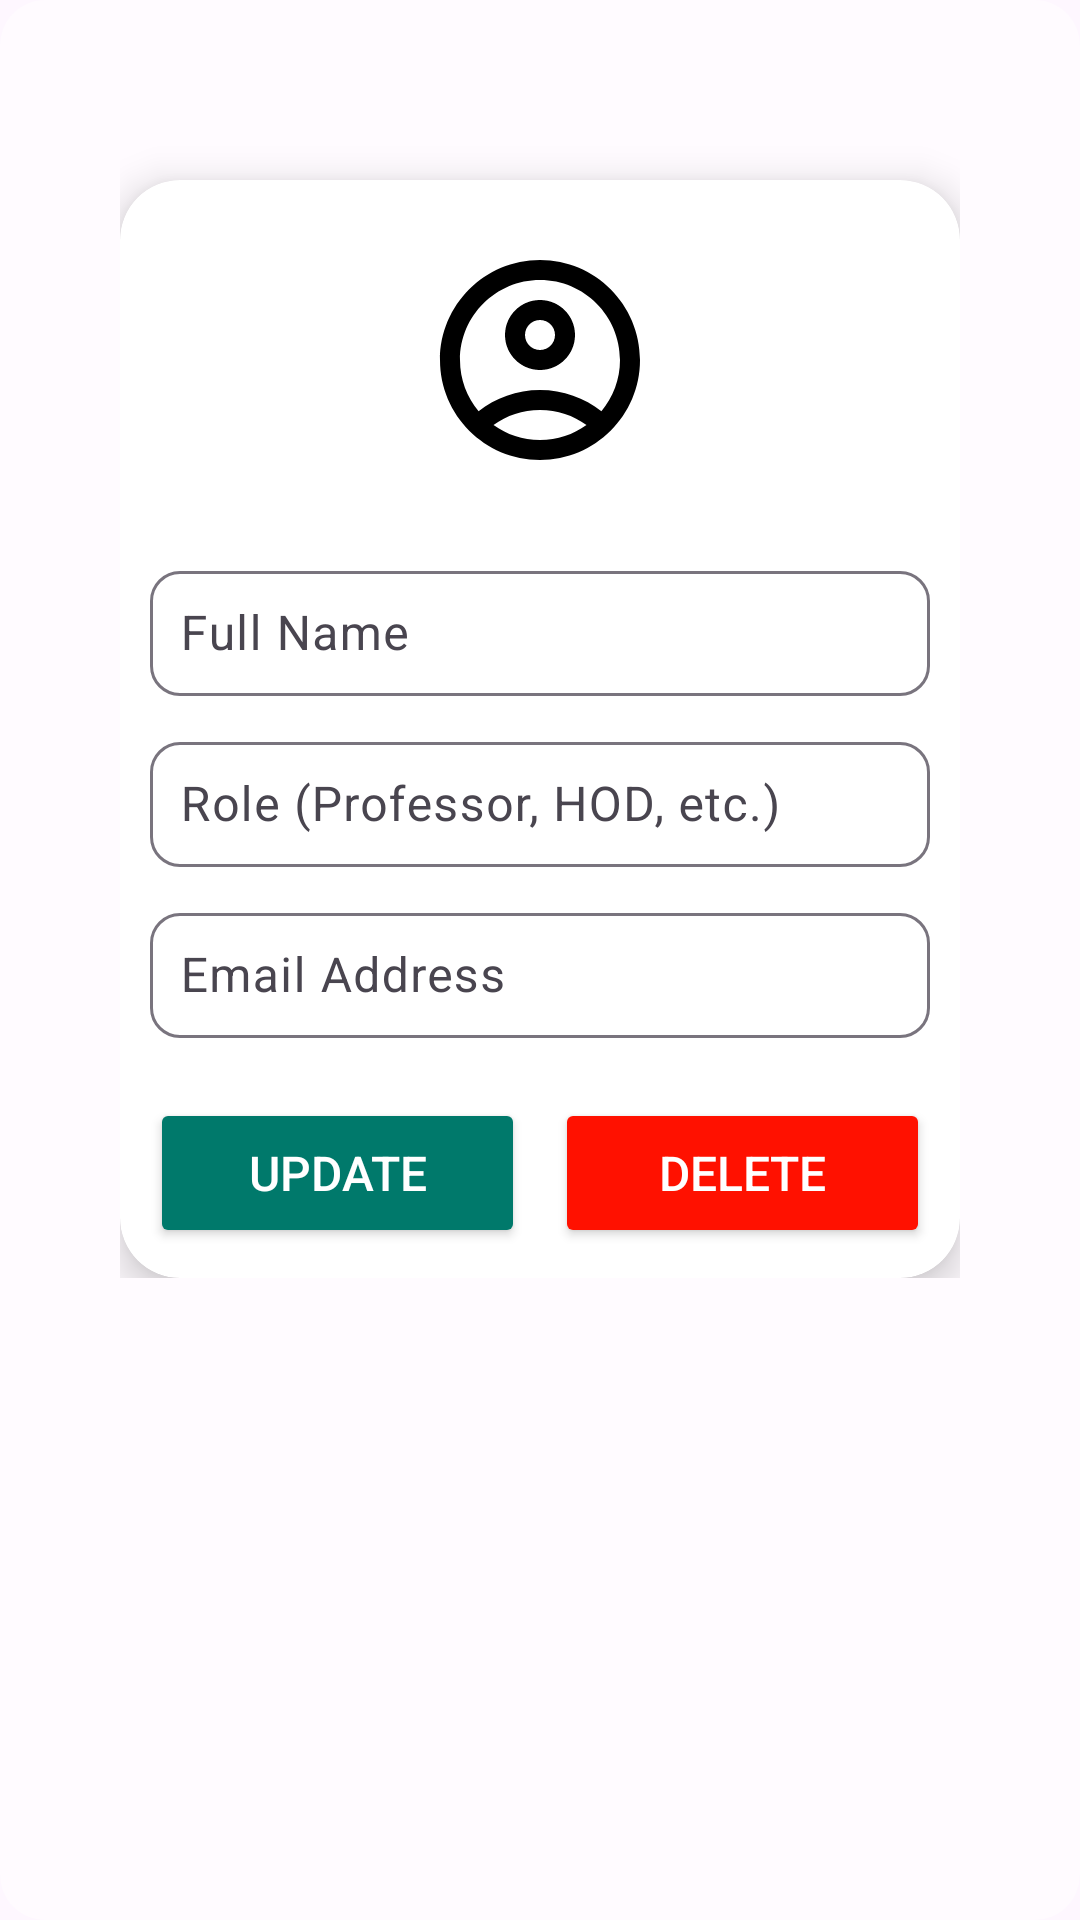

Write the Android layout XML for this screen, with the resource values it uses.
<!-- AndroidManifest.xml: application theme Theme.CollageAlerter -->
<!-- res/layout/activity_edit_staff.xml -->
<?xml version="1.0" encoding="utf-8"?>
<ScrollView
    xmlns:android="http://schemas.android.com/apk/res/android"
    xmlns:app="http://schemas.android.com/apk/res-auto"
    android:layout_width="match_parent"
    android:layout_height="match_parent"
    android:background="@drawable/glassmorphic_bg"
    android:padding="20dp">

    <LinearLayout
        android:layout_width="match_parent"
        android:layout_height="wrap_content"
        android:orientation="vertical"
        android:gravity="center"
        android:padding="20dp">

        
        <androidx.cardview.widget.CardView
            android:layout_width="match_parent"
            android:layout_height="wrap_content"
            android:layout_marginTop="20dp"
            android:padding="20dp"
            app:cardCornerRadius="20dp"
            app:cardElevation="8dp"
            android:background="@drawable/glassmorphic_bg">

            <LinearLayout
                android:layout_width="match_parent"
                android:layout_height="wrap_content"
                android:orientation="vertical"
                android:padding="10dp">

                
                <ImageView
                    android:id="@+id/editStaffImage"
                    android:layout_width="100dp"
                    android:layout_height="100dp"
                    android:layout_gravity="center"
                    android:src="@drawable/outline_email_24"
                    android:scaleType="centerCrop"
                    android:background="@drawable/circle_bg1"
                    android:elevation="5dp"
                    android:padding="10dp"/>

                
                <com.google.android.material.textfield.TextInputLayout
                    android:layout_width="match_parent"
                    android:layout_height="wrap_content"
                    android:layout_marginTop="15dp"
                    android:hint="Full Name"
                    app:boxCornerRadiusTopStart="10dp"
                    app:boxCornerRadiusTopEnd="10dp"
                    app:boxCornerRadiusBottomStart="10dp"
                    app:boxCornerRadiusBottomEnd="10dp">

                    <com.google.android.material.textfield.TextInputEditText
                        android:id="@+id/editStaffName"
                        android:layout_width="match_parent"
                        android:layout_height="wrap_content"
                        android:padding="10dp"
                        android:textSize="16sp"/>
                </com.google.android.material.textfield.TextInputLayout>

                
                <com.google.android.material.textfield.TextInputLayout
                    android:layout_width="match_parent"
                    android:layout_height="wrap_content"
                    android:layout_marginTop="10dp"
                    android:hint="Role (Professor, HOD, etc.)"
                    app:boxCornerRadiusTopStart="10dp"
                    app:boxCornerRadiusTopEnd="10dp"
                    app:boxCornerRadiusBottomStart="10dp"
                    app:boxCornerRadiusBottomEnd="10dp">

                    <com.google.android.material.textfield.TextInputEditText
                        android:id="@+id/editStaffRole"
                        android:layout_width="match_parent"
                        android:layout_height="wrap_content"
                        android:padding="10dp"
                        android:textSize="16sp"/>
                </com.google.android.material.textfield.TextInputLayout>

                
                <com.google.android.material.textfield.TextInputLayout
                    android:layout_width="match_parent"
                    android:layout_height="wrap_content"
                    android:layout_marginTop="10dp"
                    android:hint="Email Address"
                    app:boxCornerRadiusTopStart="10dp"
                    app:boxCornerRadiusTopEnd="10dp"
                    app:boxCornerRadiusBottomStart="10dp"
                    app:boxCornerRadiusBottomEnd="10dp">

                    <com.google.android.material.textfield.TextInputEditText
                        android:id="@+id/editStaffEmail"
                        android:layout_width="match_parent"
                        android:layout_height="wrap_content"
                        android:padding="10dp"
                        android:textSize="16sp"
                        android:inputType="textEmailAddress"
                        android:focusable="false"
                        android:clickable="false"
                        android:backgroundTint="@android:color/darker_gray"/>
                </com.google.android.material.textfield.TextInputLayout>

                
                <LinearLayout
                    android:layout_width="match_parent"
                    android:layout_height="wrap_content"
                    android:layout_marginTop="20dp"
                    android:orientation="horizontal"
                    android:gravity="center"
                    android:weightSum="2">

                    <Button
                        android:id="@+id/btnUpdateStaff"
                        android:layout_width="0dp"
                        android:layout_height="50dp"
                        android:layout_weight="1"
                        android:text="Update"
                        android:textSize="16sp"
                        android:backgroundTint="#00796B"
                        android:textColor="@android:color/white"
                        android:padding="10dp"
                        android:layout_marginEnd="10dp"
                        android:elevation="5dp"/>

                    <Button
                        android:id="@+id/btnDeleteStaff"
                        android:layout_width="0dp"
                        android:layout_height="50dp"
                        android:layout_weight="1"
                        android:text="Delete"
                        android:textSize="16sp"
                        android:backgroundTint="@color/red"
                        android:textColor="@android:color/white"
                        android:padding="10dp"
                        android:elevation="5dp"/>
                </LinearLayout>

            </LinearLayout>
        </androidx.cardview.widget.CardView>

    </LinearLayout>
</ScrollView>
<!-- resources referenced by this layout -->
<resources>
  <color name="red">#FF1100</color>
  <!-- drawable glassmorphic_bg (drawable) -->
  <shape xmlns:android="http://schemas.android.com/apk/res/android" android:shape="rectangle">
      <solid android:color="#66FFFFFF"/>
      <corners android:radius="15dp"/>
      <padding android:left="10dp" android:top="10dp" android:right="10dp" android:bottom="10dp"/>
  </shape>
  <!-- drawable outline_email_24 (drawable) -->
  <vector xmlns:android="http://schemas.android.com/apk/res/android" android:width="24dp"
      android:height="24dp" android:tint="#000000"
      android:viewportWidth="24" android:viewportHeight="24">
      <path android:fillColor="@android:color/white" android:pathData="M12,2C6.48,2 2,6.48 2,12s4.48,10 10,10s10,-4.48 10,-10S17.52,2 12,2zM7.35,18.5C8.66,17.56 10.26,17 12,17s3.34,0.56 4.65,1.5C15.34,19.44 13.74,20 12,20S8.66,19.44 7.35,18.5zM18.14,17.12L18.14,17.12C16.45,15.8 14.32,15 12,15s-4.45,0.8 -6.14,2.12l0,0C4.7,15.73 4,13.95 4,12c0,-4.42 3.58,-8 8,-8s8,3.58 8,8C20,13.95 19.3,15.73 18.14,17.12z"/>
      <path android:fillColor="@android:color/white" android:pathData="M12,6c-1.93,0 -3.5,1.57 -3.5,3.5S10.07,13 12,13s3.5,-1.57 3.5,-3.5S13.93,6 12,6zM12,11c-0.83,0 -1.5,-0.67 -1.5,-1.5S11.17,8 12,8s1.5,0.67 1.5,1.5S12.83,11 12,11z"/>
  </vector>
  <style name="Theme.CollageAlerter" parent="Base.Theme.CollageAlerter" />
  <style name="Base.Theme.CollageAlerter" parent="Theme.Material3.DayNight.NoActionBar">
          
          
      </style>
</resources>
